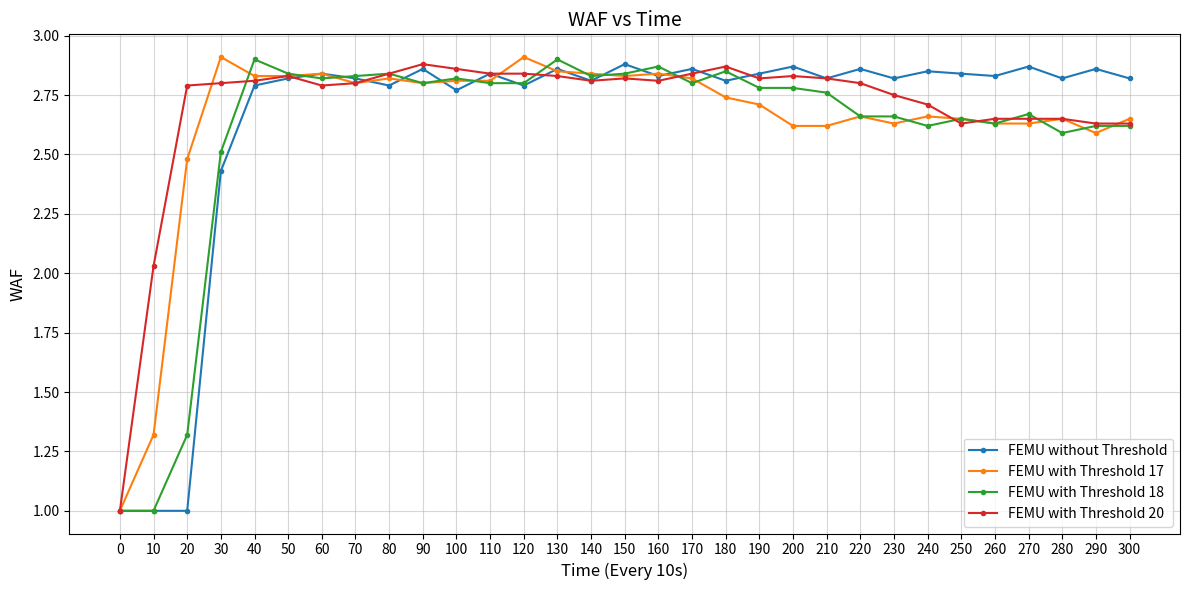

This figure's Python source:
import numpy as np
import matplotlib.pyplot as plt

# Example IOPS data for the four systems (replace with actual values as needed)
time_intervals = np.arange(0, 310, 10)  # Time intervals from 0 to 300 seconds, every 10 seconds

femu_without_hc = [
    1.00, 1.00, 1.00, 2.43, 2.79, 2.82, 2.84, 2.82, 2.79, 2.86, 
    2.77, 2.84, 2.79, 2.86, 2.81, 2.88, 2.83, 2.86, 2.81, 2.84, 
    2.87, 2.82, 2.86, 2.82, 2.85, 2.84, 2.83, 2.87, 2.82, 2.86, 
    2.82


]

femu_hc_a =  [
    1.00, 1.32, 2.48, 2.91, 2.83, 2.83, 2.84, 2.80, 2.82, 2.80, 
    2.81, 2.81, 2.91, 2.85, 2.84, 2.83, 2.84, 2.82, 2.74, 2.71, 
    2.62, 2.62, 2.66, 2.63, 2.66, 2.65, 2.63, 2.63, 2.65, 2.59, 
    2.65




]

femu_hc_b = [
    1.00, 1.00, 1.32, 2.51, 2.90, 2.84, 2.82, 2.83, 2.84, 2.80, 2.82, 
    2.80, 2.80, 2.90, 2.83, 2.84, 2.87, 2.80, 2.85, 2.78, 2.78, 2.76, 
    2.66, 2.66, 2.62, 2.65, 2.63, 2.67, 2.59, 2.62, 2.62

]


femu_hc_c =  [
    1.00, 2.03, 2.79, 2.80, 2.81, 2.83, 2.79, 2.80, 2.84, 2.88, 2.86, 
    2.84, 2.84, 2.83, 2.81, 2.82, 2.81, 2.84, 2.87, 2.82, 2.83, 2.82, 
    2.80, 2.75, 2.71, 2.63, 2.65, 2.65, 2.65, 2.63, 2.63
]


# Plot IOPS vs Time for the four systems
plt.figure(figsize=(12, 6))
colors = plt.cm.tab10(np.linspace(0, 1, 4))
plt.plot(time_intervals, femu_without_hc, marker='o', label="FEMU without Threshold", markersize=3)
plt.plot(time_intervals, femu_hc_a, marker='o', label="FEMU with Threshold 17", markersize=3)
plt.plot(time_intervals, femu_hc_b, marker='o', label="FEMU with Threshold 18", markersize=3)
plt.plot(time_intervals, femu_hc_c, marker='o', label="FEMU with Threshold 20", markersize=3)
# Adding labels, title, legend, and grid
plt.title("WAF vs Time", fontsize=14)
plt.xlabel("Time (Every 10s)", fontsize=12)
plt.ylabel("WAF", fontsize=12)
plt.legend()
plt.grid(alpha=0.5)
plt.xticks(np.arange(0, 310, 10))
plt.tight_layout()

# Display the plot
plt.show()